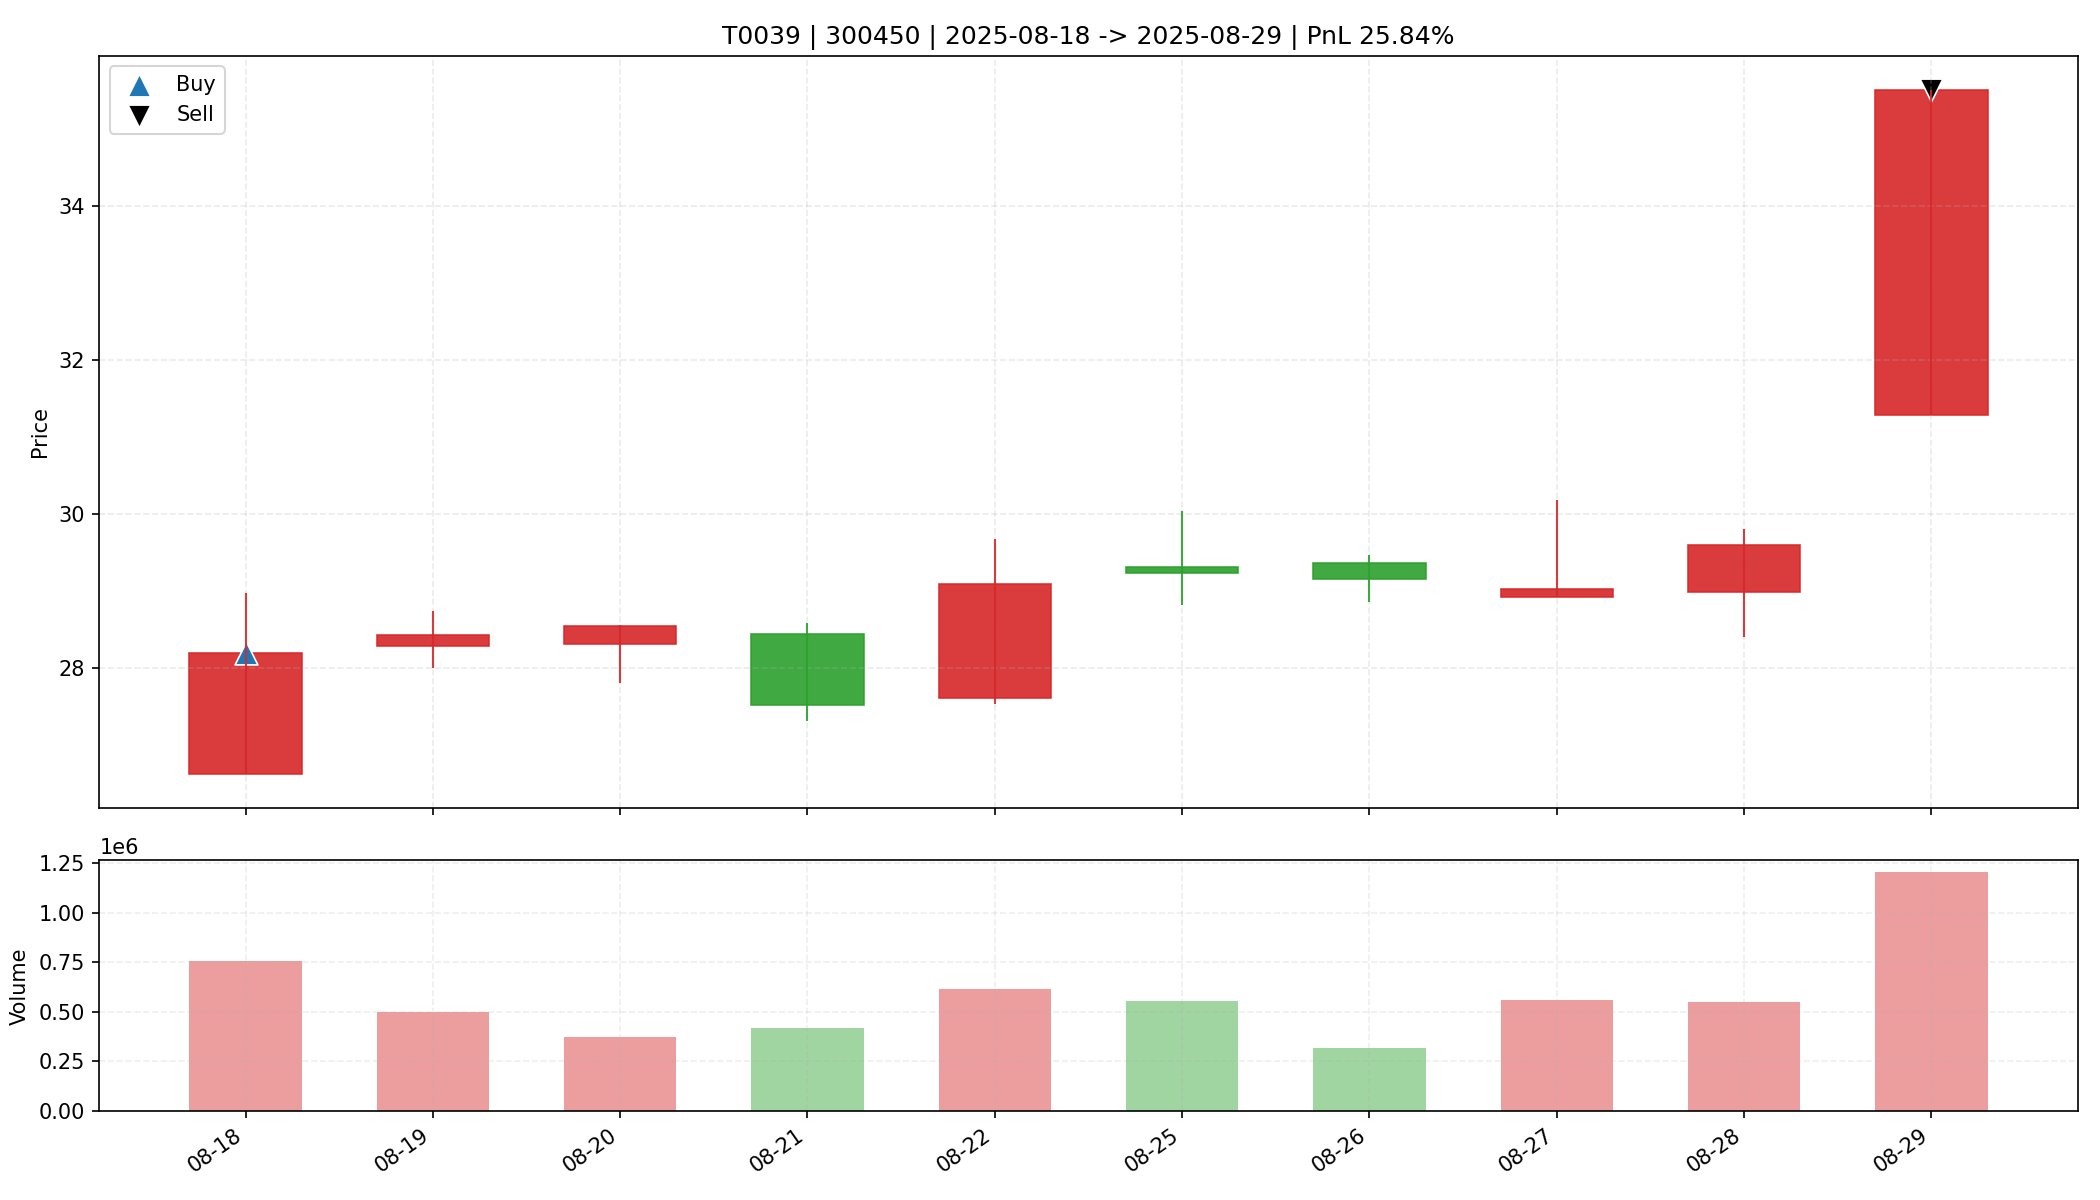

The data file committed next to this chart (first rows):
date, open, high, low, close, amount, volume, trade_id, code, buy_date, sell_date, buy_price, sell_price, matched_shares, buy_reason, sell_reason, sell_profit_pct, sell_hold_days, is_buy_day, is_sell_day, holding_day_index
2025-08-18, 26.62, 28.97, 26.62, 28.19, 2110621824, 756253, T0039, 300450, 2025-08-18, 2025-08-29, 28.19, 35.51, 550.0, 前10日振幅7.1%, 阳线涨幅5.9%, 突破均线, 放量1.7倍(温和+爆发…, 主动止盈半仓-MA5乖离率16.43%>7.00%, 25.84, 9.0, True, False, 0
2025-08-19, 28.28, 28.73, 27.99, 28.42, 1411465088, 497106, T0039, 300450, 2025-08-18, 2025-08-29, 28.19, 35.51, 550.0, 前10日振幅7.1%, 阳线涨幅5.9%, 突破均线, 放量1.7倍(温和+爆发…, 主动止盈半仓-MA5乖离率16.43%>7.00%, 25.84, 9.0, False, False, 1
2025-08-20, 28.31, 28.55, 27.8, 28.54, 1047191552, 372075, T0039, 300450, 2025-08-18, 2025-08-29, 28.19, 35.51, 550.0, 前10日振幅7.1%, 阳线涨幅5.9%, 突破均线, 放量1.7倍(温和+爆发…, 主动止盈半仓-MA5乖离率16.43%>7.00%, 25.84, 9.0, False, False, 2
2025-08-21, 28.44, 28.58, 27.3, 27.52, 1163914368, 418608, T0039, 300450, 2025-08-18, 2025-08-29, 28.19, 35.51, 550.0, 前10日振幅7.1%, 阳线涨幅5.9%, 突破均线, 放量1.7倍(温和+爆发…, 主动止盈半仓-MA5乖离率16.43%>7.00%, 25.84, 9.0, False, False, 3
2025-08-22, 27.6, 29.67, 27.53, 29.09, 1753997696, 615110, T0039, 300450, 2025-08-18, 2025-08-29, 28.19, 35.51, 550.0, 前10日振幅7.1%, 阳线涨幅5.9%, 突破均线, 放量1.7倍(温和+爆发…, 主动止盈半仓-MA5乖离率16.43%>7.00%, 25.84, 9.0, False, False, 4
2025-08-25, 29.31, 30.04, 28.81, 29.23, 1623114624, 554475, T0039, 300450, 2025-08-18, 2025-08-29, 28.19, 35.51, 550.0, 前10日振幅7.1%, 阳线涨幅5.9%, 突破均线, 放量1.7倍(温和+爆发…, 主动止盈半仓-MA5乖离率16.43%>7.00%, 25.84, 9.0, False, False, 5
2025-08-26, 29.36, 29.47, 28.85, 29.15, 924442944, 317054, T0039, 300450, 2025-08-18, 2025-08-29, 28.19, 35.51, 550.0, 前10日振幅7.1%, 阳线涨幅5.9%, 突破均线, 放量1.7倍(温和+爆发…, 主动止盈半仓-MA5乖离率16.43%>7.00%, 25.84, 9.0, False, False, 6
2025-08-27, 28.92, 30.18, 28.92, 29.02, 1657172992, 560773, T0039, 300450, 2025-08-18, 2025-08-29, 28.19, 35.51, 550.0, 前10日振幅7.1%, 阳线涨幅5.9%, 突破均线, 放量1.7倍(温和+爆发…, 主动止盈半仓-MA5乖离率16.43%>7.00%, 25.84, 9.0, False, False, 7
2025-08-28, 28.99, 29.8, 28.4, 29.59, 1612338816, 551598, T0039, 300450, 2025-08-18, 2025-08-29, 28.19, 35.51, 550.0, 前10日振幅7.1%, 阳线涨幅5.9%, 突破均线, 放量1.7倍(温和+爆发…, 主动止盈半仓-MA5乖离率16.43%>7.00%, 25.84, 9.0, False, False, 8
2025-08-29, 31.28, 35.51, 31.28, 35.51, 4099383552, 1202567, T0039, 300450, 2025-08-18, 2025-08-29, 28.19, 35.51, 550.0, 前10日振幅7.1%, 阳线涨幅5.9%, 突破均线, 放量1.7倍(温和+爆发…, 主动止盈半仓-MA5乖离率16.43%>7.00%, 25.84, 9.0, False, True, 9
